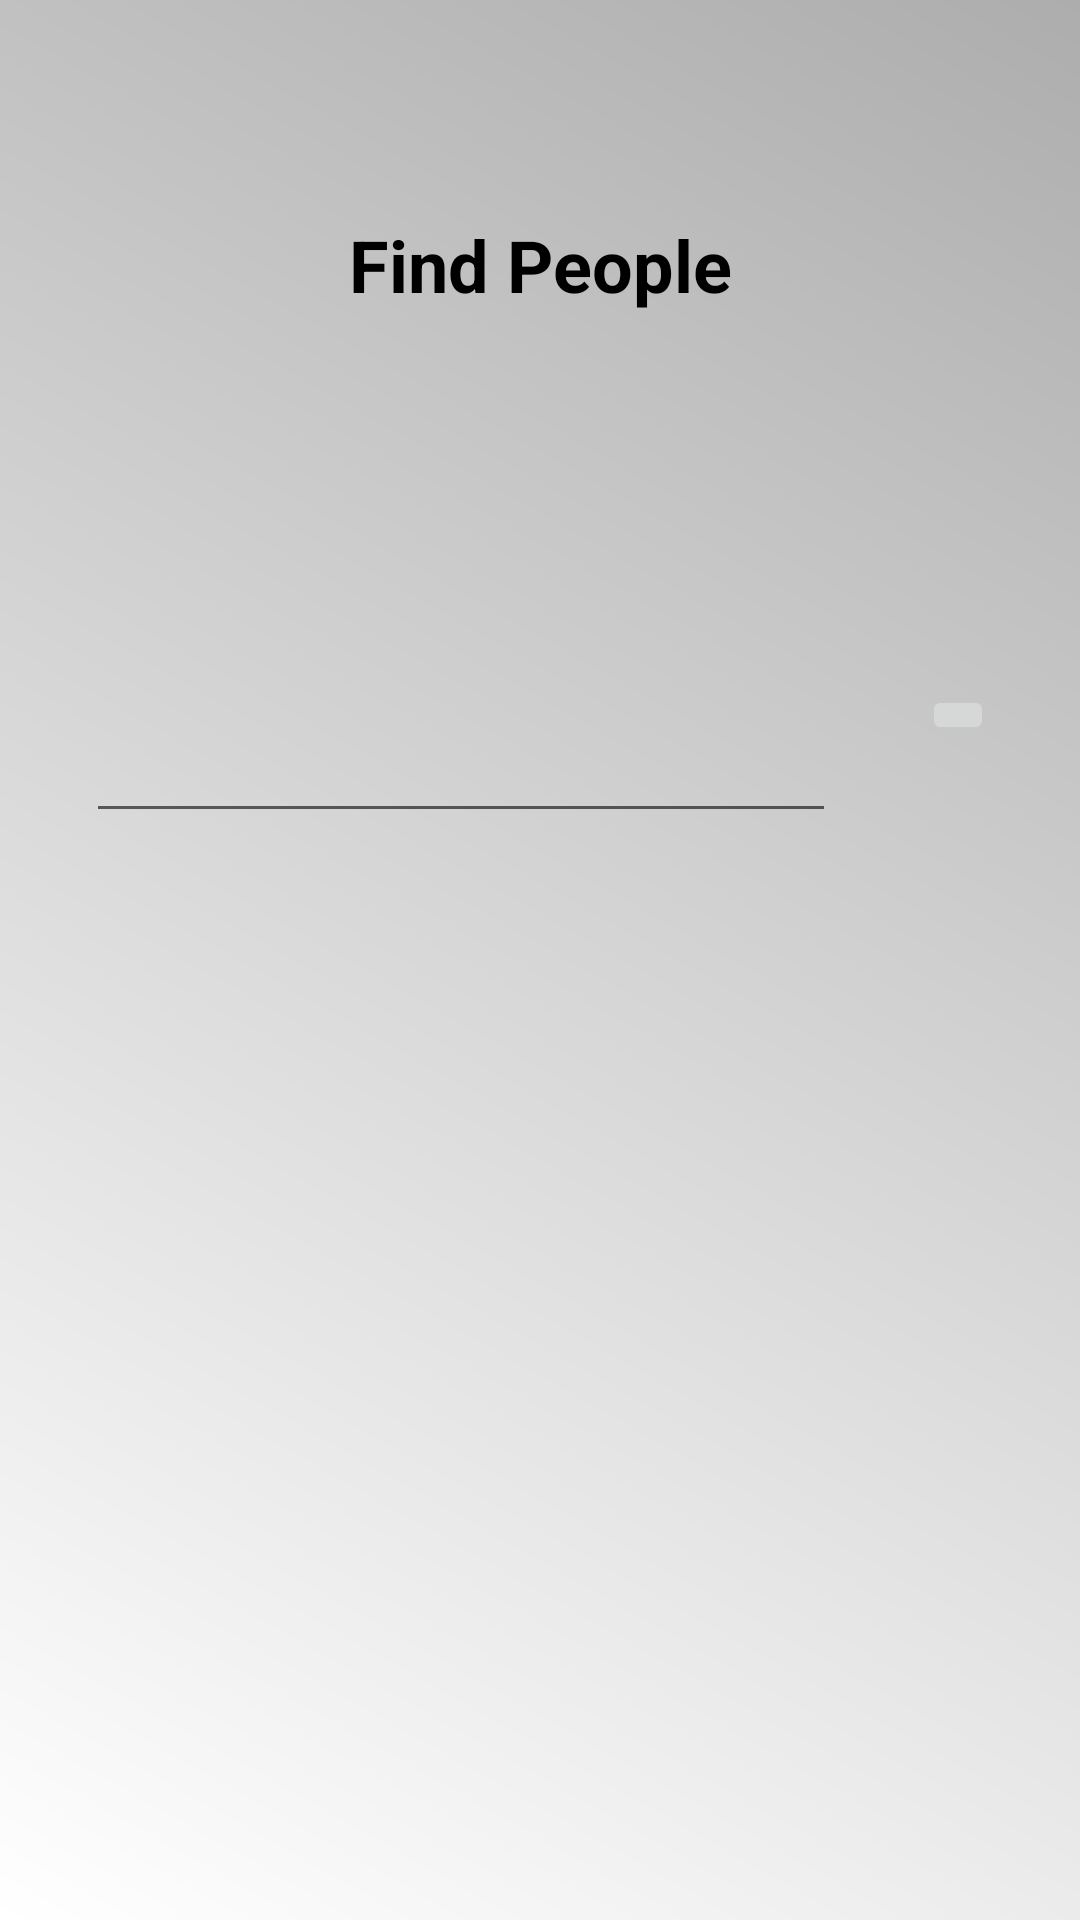

Here is an Android app screen rendered from its layout file. Give the layout XML and the strings, colors and styles it references.
<!-- AndroidManifest.xml: application theme Theme.ShoppingListaAppKotlin -->
<!-- res/layout/activity_find_friends.xml -->
<?xml version="1.0" encoding="utf-8"?>
<layout xmlns:android="http://schemas.android.com/apk/res/android"
    xmlns:app="http://schemas.android.com/apk/res-auto"
    xmlns:tools="http://schemas.android.com/tools">
<androidx.constraintlayout.widget.ConstraintLayout
    android:layout_width="match_parent"
    android:layout_height="match_parent"
    android:background="@drawable/gradient_background_white_theme"
    tools:context=".presentation.viewModel.FindFriendsActivity">

    <TextView
        android:id="@+id/textView3"
        android:layout_width="wrap_content"
        android:layout_height="wrap_content"
        android:layout_marginTop="72dp"
        android:text="Find People"
        android:textColor="@color/black"
        android:textSize="24sp"
        android:textStyle="bold"
        app:layout_constraintEnd_toEndOf="parent"
        app:layout_constraintStart_toStartOf="parent"
        app:layout_constraintTop_toTopOf="parent" />

    <EditText
        android:id="@+id/editText"
        android:layout_width="250dp"
        android:layout_height="wrap_content"
        android:layout_marginTop="132dp"
        app:layout_constraintStart_toStartOf="parent"
        app:layout_constraintEnd_toStartOf="@+id/search_button"
        app:layout_constraintTop_toBottomOf="@+id/textView3" />

    <ImageButton
        android:id="@+id/search_button"
        android:layout_width="wrap_content"
        android:layout_height="wrap_content"
        android:layout_marginTop="124dp"
        android:src="@drawable/search_button"
        app:layout_constraintEnd_toEndOf="parent"
        app:layout_constraintHorizontal_bias="0.566"
        app:layout_constraintStart_toEndOf="@+id/editText"
        app:layout_constraintTop_toBottomOf="@+id/textView3" />

    <androidx.recyclerview.widget.RecyclerView
        android:id="@+id/search_results"
        android:layout_width="match_parent"
        android:layout_height="wrap_content"
        android:layout_marginTop="40dp"
        app:layout_constraintEnd_toEndOf="parent"
        app:layout_constraintStart_toStartOf="parent"
        app:layout_constraintTop_toBottomOf="@+id/editText" />


</androidx.constraintlayout.widget.ConstraintLayout>
</layout>
<!-- resources referenced by this layout -->
<resources>
  <color name="black">#FF000000</color>
  <!-- drawable gradient_background_white_theme (drawable) -->
  <?xml version="1.0" encoding="utf-8"?>
  <shape xmlns:android="http://schemas.android.com/apk/res/android">
  <gradient
      android:type="linear"
      android:angle="45"
      android:endColor="@color/dark_gray"
      android:startColor="@color/white"/>
  </shape>
  <style name="Theme.ShoppingListaAppKotlin" parent="Theme.MaterialComponents.DayNight.DarkActionBar" />
  <color name="dark_gray">#ADADAD</color>
  <color name="white">#FFFFFFFF</color>
</resources>
